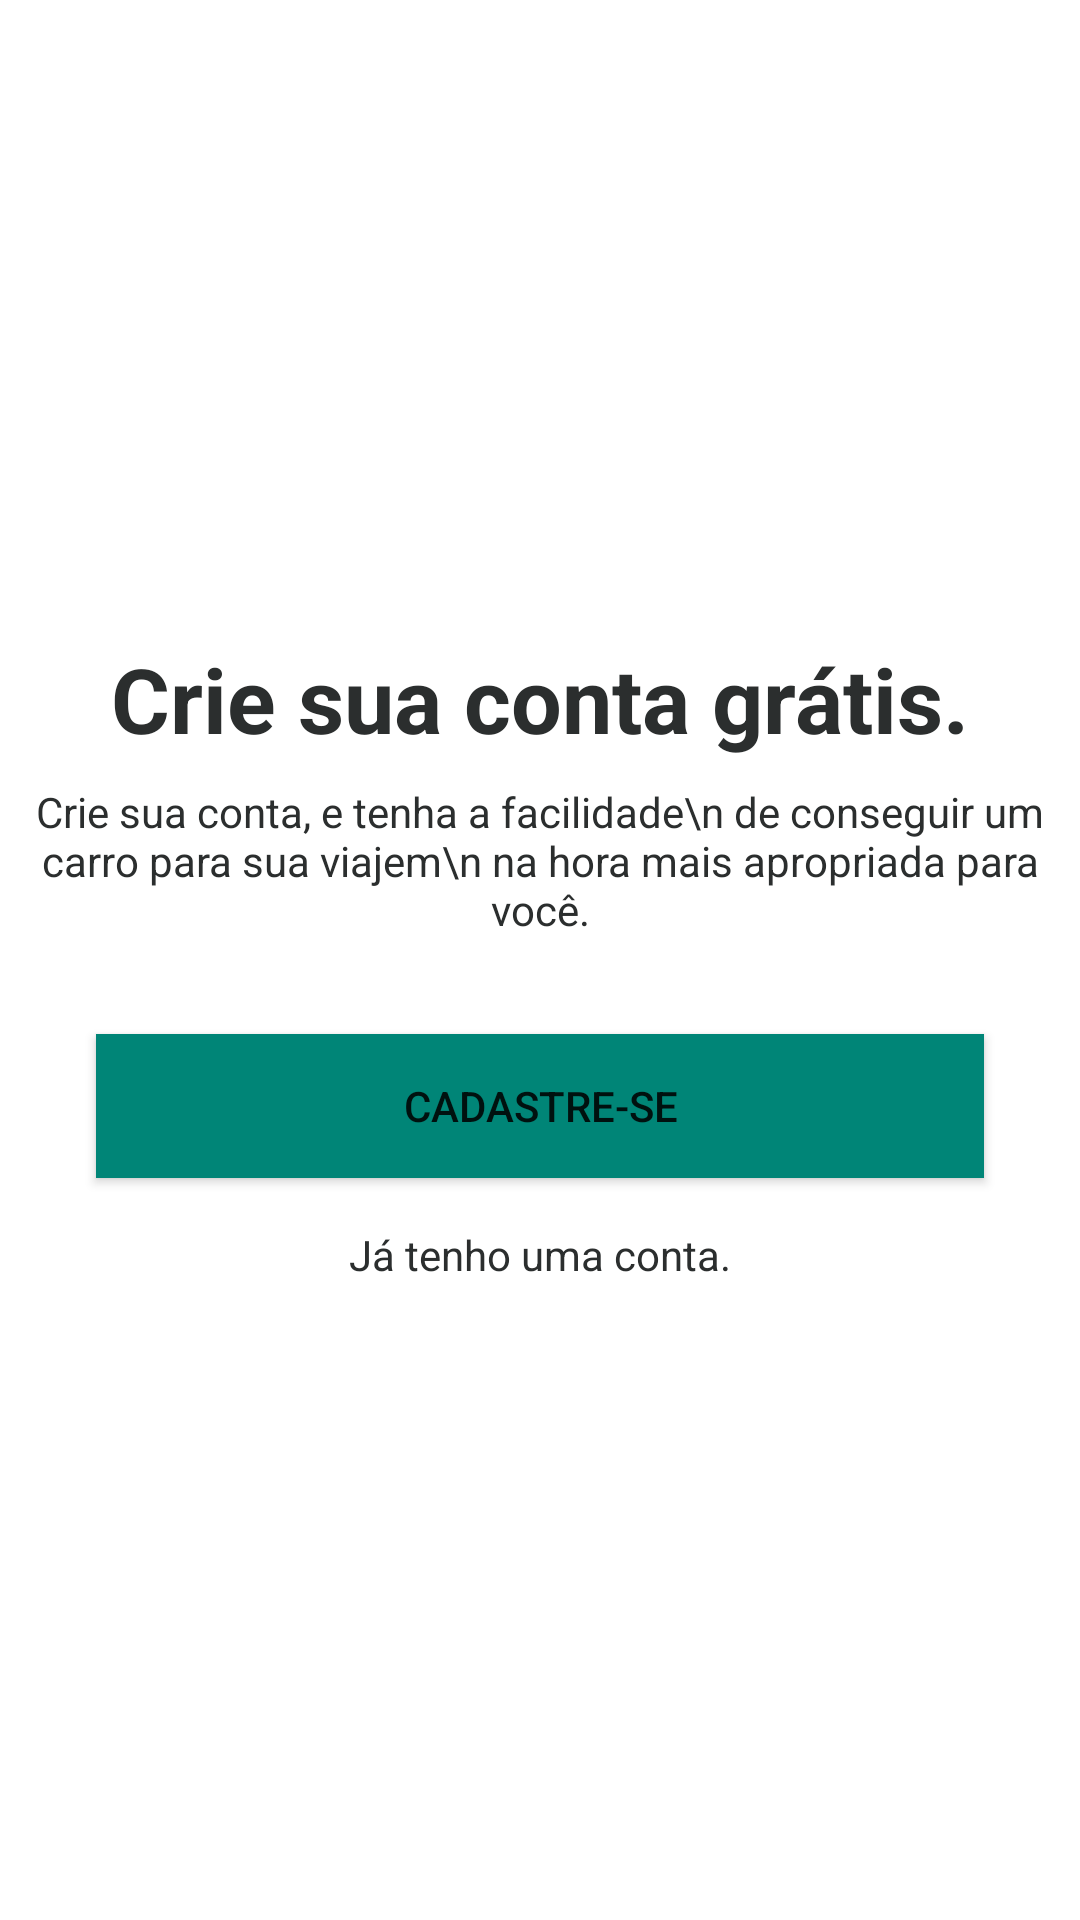

Reconstruct the res/layout file that produces this screen, plus the resources it refers to.
<!-- AndroidManifest.xml: application theme AppTheme -->
<!-- res/layout/intro5.xml -->
<?xml version="1.0" encoding="utf-8"?>

<androidx.constraintlayout.widget.ConstraintLayout xmlns:android="http://schemas.android.com/apk/res/android"
    xmlns:app="http://schemas.android.com/apk/res-auto"
    xmlns:tools="http://schemas.android.com/tools"
    android:layout_width="match_parent"
    android:layout_height="match_parent">

    <TextView
        android:id="@+id/textView45"
        android:layout_width="wrap_content"
        android:layout_height="wrap_content"
        android:layout_marginBottom="8dp"
        android:text="Crie sua conta grátis."
        android:textColor="@color/cinza_escuro"
        android:textSize="30sp"
        android:textStyle="bold"
        app:layout_constraintBottom_toTopOf="@+id/textView46"
        app:layout_constraintEnd_toEndOf="parent"
        app:layout_constraintHorizontal_bias="0.5"
        app:layout_constraintStart_toStartOf="parent"
        app:layout_constraintTop_toTopOf="parent"
        app:layout_constraintVertical_chainStyle="packed" />

    <TextView
        android:id="@+id/textView46"
        android:layout_width="wrap_content"
        android:layout_height="wrap_content"
        android:layout_marginBottom="32dp"
        android:text="Crie sua conta, e tenha a facilidade\n de conseguir um carro para sua viajem\n na hora mais apropriada para você."
        android:textAlignment="center"
        android:textColor="@color/cinza_escuro"
        app:layout_constraintBottom_toTopOf="@+id/button23"
        app:layout_constraintEnd_toEndOf="parent"
        app:layout_constraintHorizontal_bias="0.5"
        app:layout_constraintStart_toStartOf="parent"
        app:layout_constraintTop_toBottomOf="@+id/textView45" />

    <Button
        android:id="@+id/button23"
        android:layout_width="0dp"
        android:layout_height="wrap_content"
        android:layout_marginStart="32dp"
        android:layout_marginEnd="32dp"
        android:layout_marginBottom="16dp"
        android:background="@color/colorPrimary"
        android:onClick="botaoCadastrar"
        android:text="CADASTRE-SE"
        android:textColor="@color/mi_text_color_primary_dark"
        app:layout_constraintBottom_toTopOf="@+id/textView47"
        app:layout_constraintEnd_toEndOf="parent"
        app:layout_constraintHorizontal_bias="0.5"
        app:layout_constraintStart_toStartOf="parent"
        app:layout_constraintTop_toBottomOf="@+id/textView46" />

    <TextView
        android:id="@+id/textView47"
        android:layout_width="wrap_content"
        android:layout_height="wrap_content"
        android:onClick="login"
        android:text="Já tenho uma conta."
        android:textColor="@color/cinza_escuro"
        app:layout_constraintBottom_toBottomOf="parent"
        app:layout_constraintEnd_toEndOf="parent"
        app:layout_constraintHorizontal_bias="0.5"
        app:layout_constraintStart_toStartOf="parent"
        app:layout_constraintTop_toBottomOf="@+id/button23" />
</androidx.constraintlayout.widget.ConstraintLayout>
<!-- resources referenced by this layout -->
<resources>
  <color name="cinza_escuro">#2B2E2E</color>
  <color name="colorPrimary">#008577</color>
  <style name="AppTheme" parent="Theme.MaterialComponents.DayNight.DarkActionBar">
          <item name="colorPrimary">@color/colorPrimary</item>
          <item name="colorPrimaryDark">@color/colorPrimaryDark</item>
          <item name="colorAccent">@color/colorAccent</item>
  
          <item name="colorPrimaryVariant">@color/colorPrimaryDark</item> <item name="colorOnPrimary">#FFFFFF</item> <item name="colorSecondary">@color/colorAccent</item> <item name="colorOnSecondary">#FFFFFF</item> <item name="android:statusBarColor">?attr/colorPrimaryVariant</item> </style>
  <color name="colorPrimaryDark">#00574B</color>
  <color name="colorAccent">#D81B60</color>
</resources>
